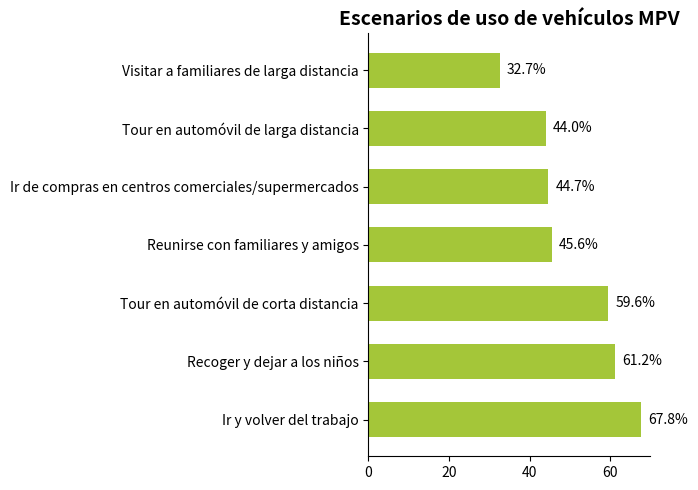

This chart was generated by the following Python code:
import matplotlib.pyplot as plt
import numpy as np

# Escenarios de uso
escenarios = [
    "Ir y volver del trabajo", "Recoger y dejar a los niños", "Tour en automóvil de corta distancia",
    "Reunirse con familiares y amigos", "Ir de compras en centros comerciales/supermercados", "Tour en automóvil de larga distancia", "Visitar a familiares de larga distancia"
]
# Datos de proporción simulados (lo más cercano posible a la figura original)
porcentajes = [67.8, 61.2, 59.6, 45.6, 44.7, 44.0, 32.7]
# Configuración de color (verde cercano a la figura original)
color = "#A4C639"

# Crear un lienzo
fig, ax = plt.subplots(figsize=(7, 5))

# Dibujar un gráfico de barras horizontales
y = np.arange(len(escenarios))
altura_barra = 0.6
barras = ax.barh(y, porcentajes, height=altura_barra, color=color)

# Agregar etiquetas de datos
for barra in barras:
    ancho = barra.get_width()
    ax.annotate(f'{ancho}%',
                xy=(ancho, barra.get_y() + altura_barra/2),
                xytext=(5, 0),  # Posición de la etiqueta: desplazamiento de 5 hacia la derecha
                textcoords="offset points",
                ha='left', va='center',
                color='black')

# Establecer las marcas y etiquetas del eje y
ax.set_yticks(y)
ax.set_yticklabels(escenarios)
# Establecer las marcas del eje x (0 - 70%)
ax.set_xlim(0, 70)
# Establecer el título
ax.set_title("Escenarios de uso de vehículos MPV", fontsize=14, fontweight="bold")

# Ocultar los bordes superior y derecho
for espina in ["top", "right"]:
    ax.spines[espina].set_visible(False)

plt.tight_layout()
plt.show()
